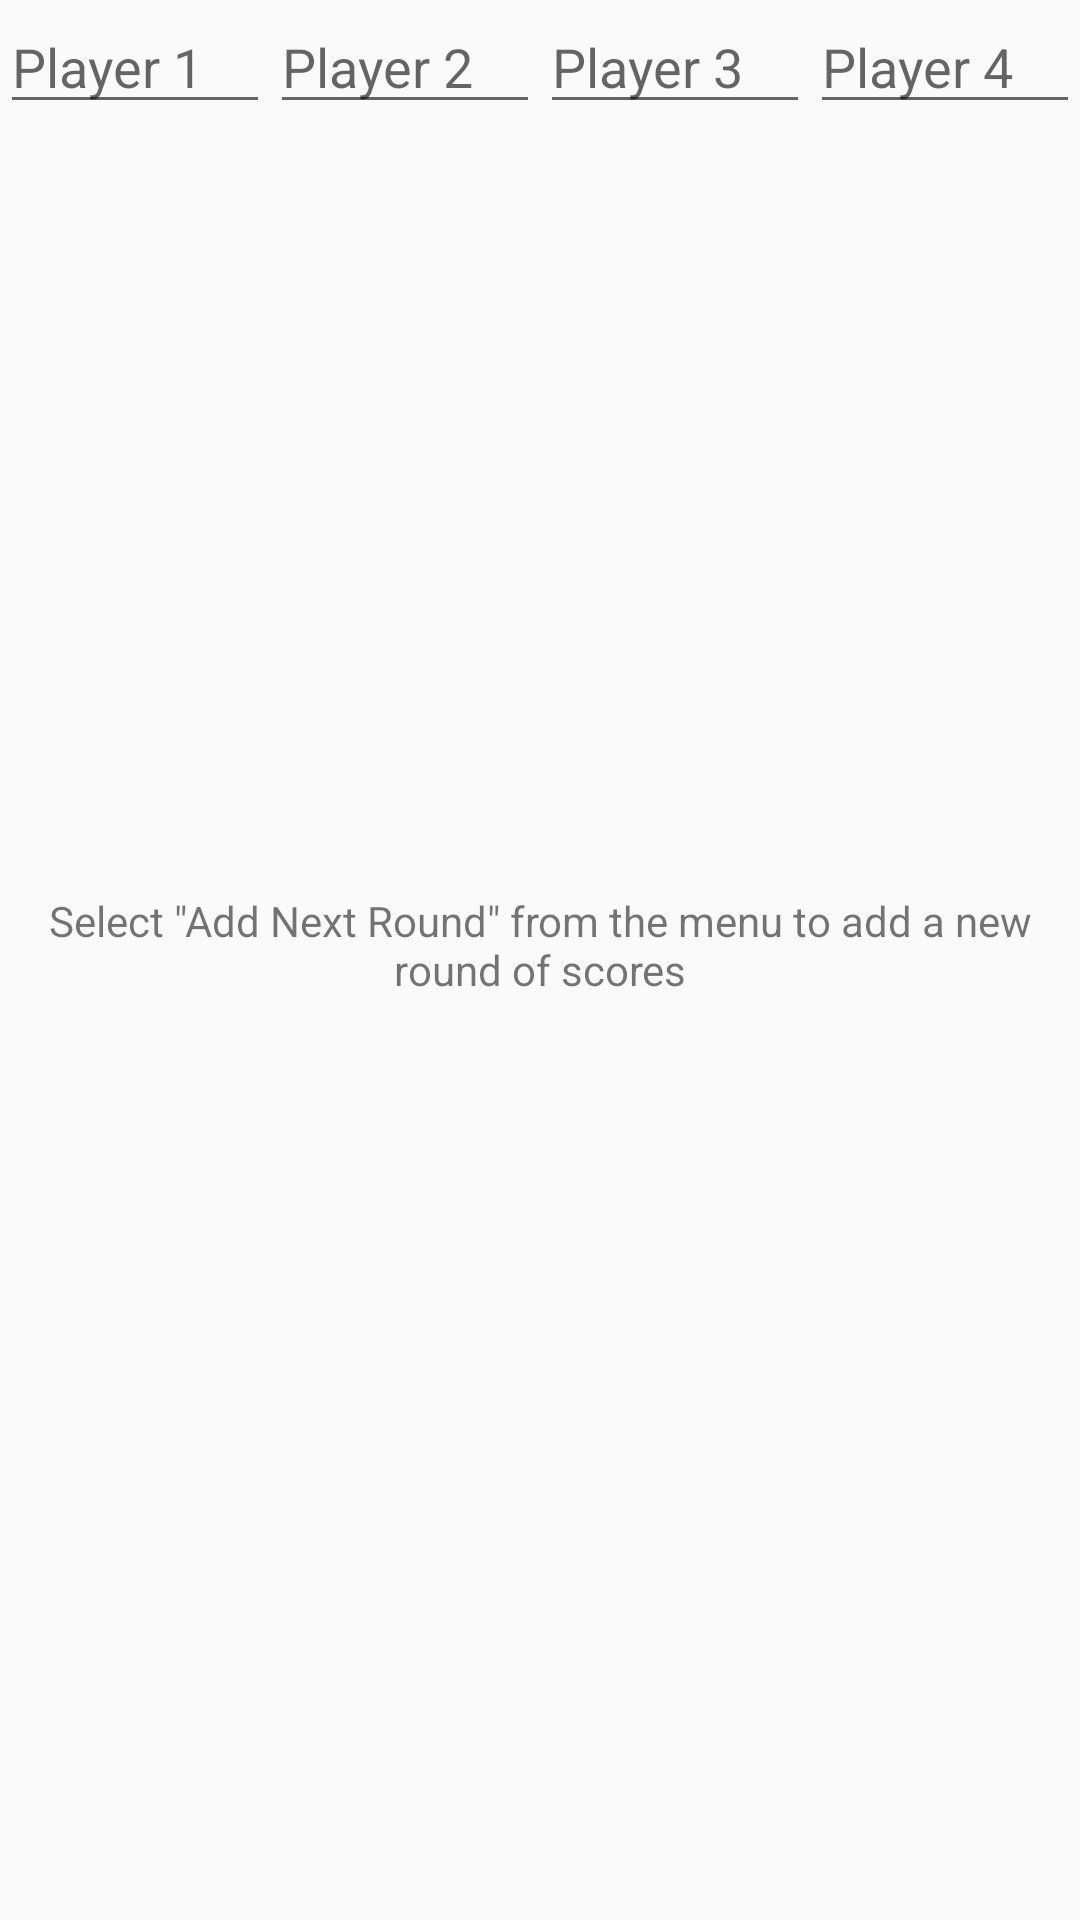

Reconstruct the res/layout file that produces this screen, plus the resources it refers to.
<!-- AndroidManifest.xml: application theme AppTheme -->
<!-- res/layout/fragment_score_sheet.xml -->
<?xml version="1.0" encoding="utf-8"?>
<RelativeLayout xmlns:android="http://schemas.android.com/apk/res/android"
    android:orientation="vertical"
    android:layout_width="match_parent"
    android:layout_height="match_parent" >

    <LinearLayout
        android:id="@+id/names_layout"
        android:orientation="horizontal"
        android:layout_width="match_parent"
        android:layout_height="wrap_content"
        android:layout_alignParentTop="true" >

        <EditText
            android:id="@+id/P1_name"
            style="@style/ScoreSheetNameStyle"
            android:hint="Player 1" />

        <EditText
            android:id="@+id/P2_name"
            style="@style/ScoreSheetNameStyle"
            android:hint="Player 2" />

        <EditText
            android:id="@+id/P3_name"
            style="@style/ScoreSheetNameStyle"
            android:hint="Player 3" />

        <EditText
            android:id="@+id/P4_name"
            style="@style/ScoreSheetNameStyle"
            android:hint="Player 4" />

    </LinearLayout>

    <ListView
        android:id="@android:id/list"
        android:layout_width="match_parent"
        android:layout_height="match_parent"
        android:layout_below="@+id/names_layout"
        android:layout_above="@+id/totals_layout"/>

    <TextView
        android:id="@android:id/empty"
        android:layout_width="match_parent"
        android:layout_height="wrap_content"
        android:text="@string/score_sheet_instruction"
        android:layout_below="@+id/names_layout"
        android:layout_above="@+id/totals_layout"
        android:layout_margin="16dp"
        android:gravity="center_vertical|center_horizontal" />

    <LinearLayout
        android:id="@+id/totals_layout"
        android:orientation="horizontal"
        android:layout_width="match_parent"
        android:layout_height="wrap_content"
        android:layout_alignParentBottom="true">

        <TextView
            android:id="@+id/P1_total"
            style="@style/ScoreSheetEntryStyle"/>

        <TextView
            android:id="@+id/P2_total"
            style="@style/ScoreSheetEntryStyle"/>

        <TextView
            android:id="@+id/P3_total"
            style="@style/ScoreSheetEntryStyle"/>

        <TextView
            android:id="@+id/P4_total"
            style="@style/ScoreSheetEntryStyle"/>

    </LinearLayout>

</RelativeLayout>
<!-- resources referenced by this layout -->
<resources>
  <string name="score_sheet_instruction">Select \"Add Next Round\" from the menu to add a new round of scores</string>
  <style name="ScoreSheetEntryStyle">
          <item name="android:layout_width">wrap_content</item>
          <item name="android:layout_height">match_parent</item>
          <item name="android:gravity">center</item>
          <item name="android:layout_weight">1</item>
          <item name="android:padding">16dp</item>
      </style>
  <style name="ScoreSheetNameStyle">
          <item name="android:layout_width">wrap_content</item>
          <item name="android:layout_height">match_parent</item>
          <item name="android:layout_weight">1</item>
  
      </style>
  <style name="AppTheme" parent="Theme.AppCompat.Light.DarkActionBar">
          
      </style>
</resources>
